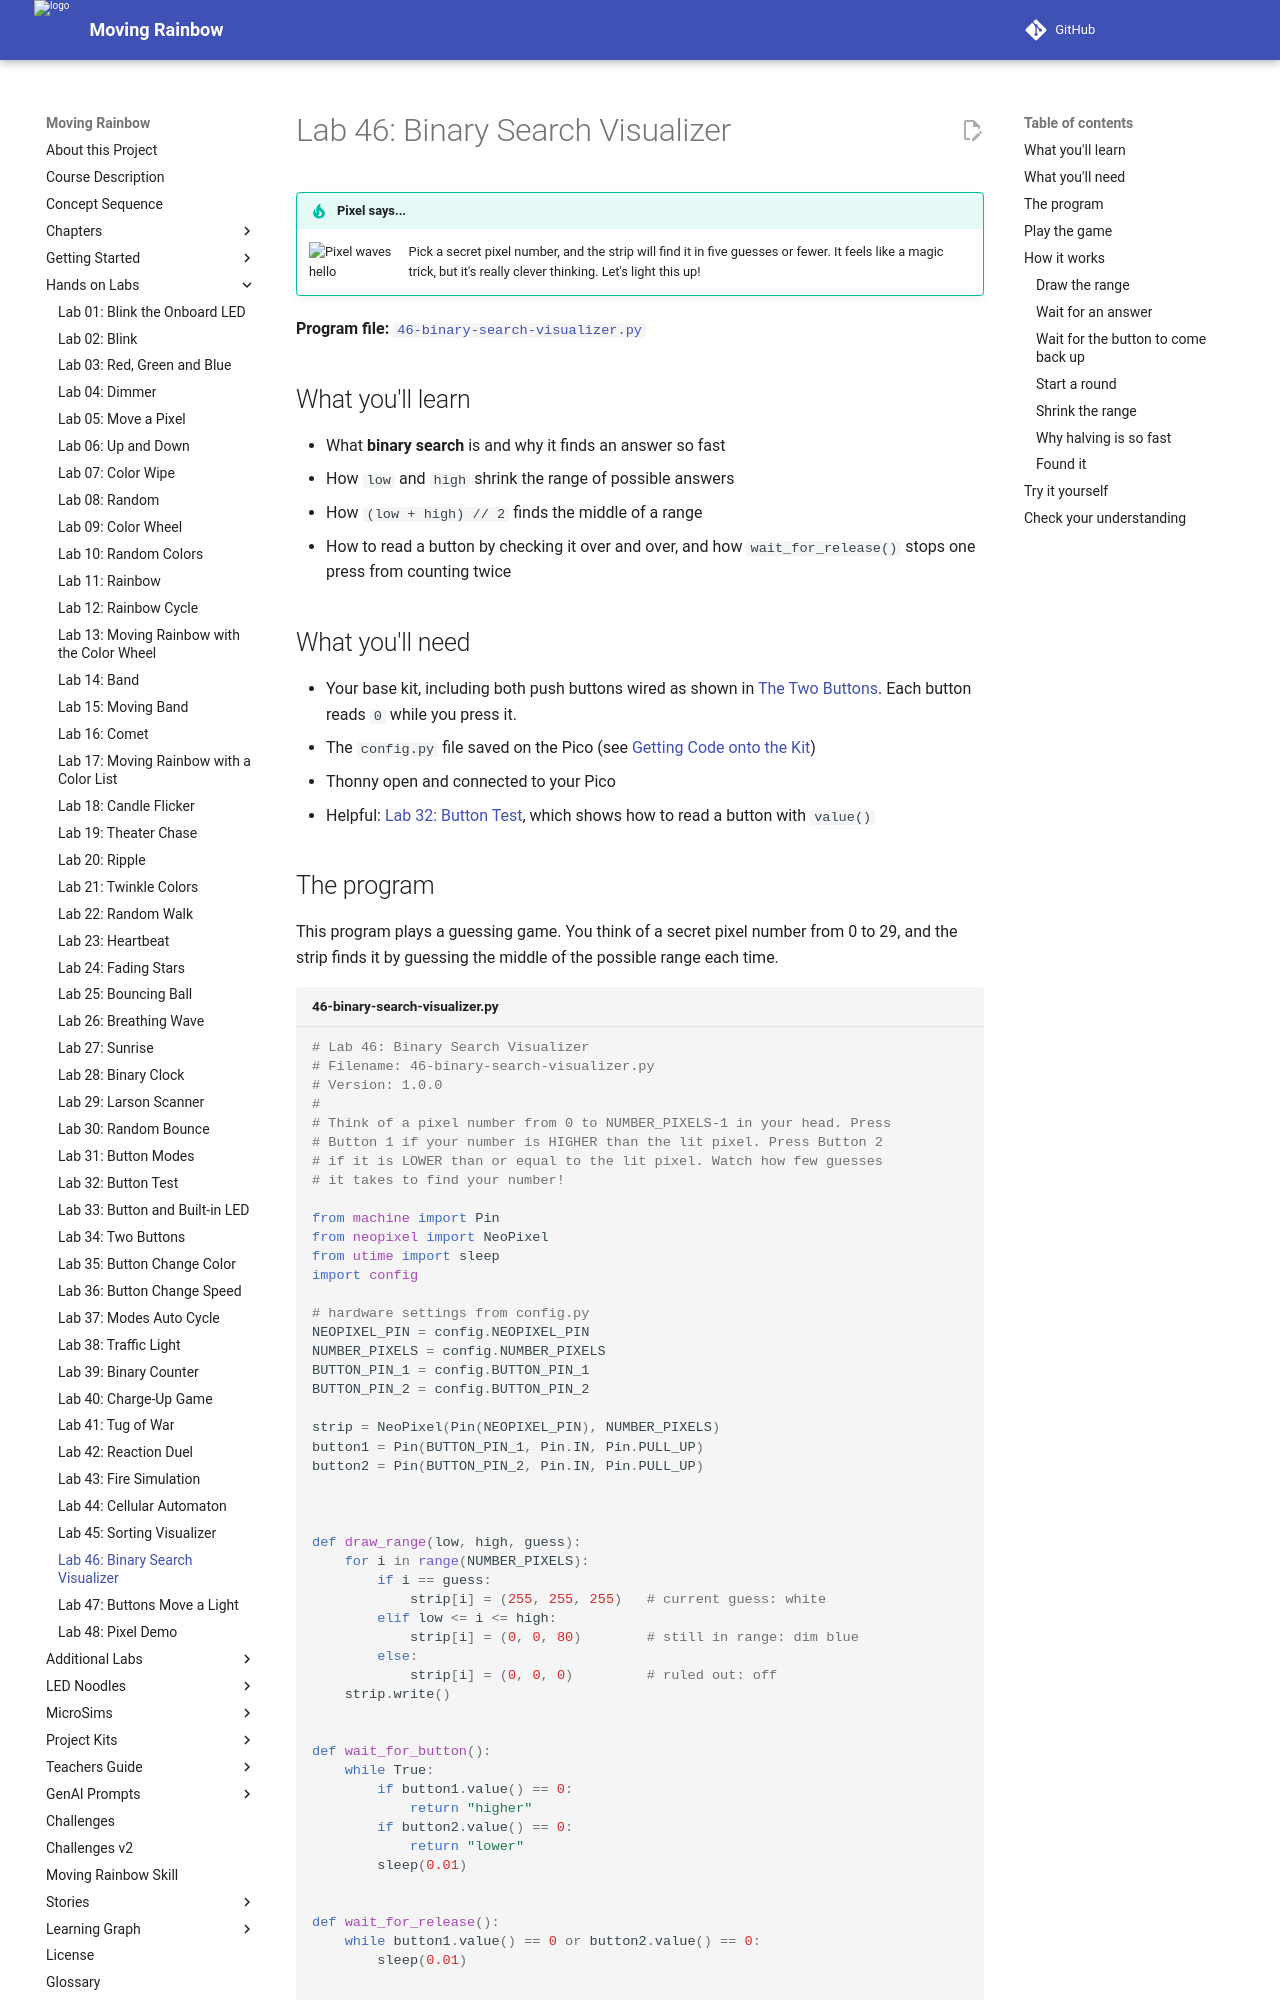

repository: dmccreary/moving-rainbow · page: labs/46-binary-search-visualizer/index.html · generator: mkdocs

# Lab 46: Binary Search Visualizer

!!! tip "Pixel says..."
    <img src="../../img/mascot/welcome.png" class="mascot-admonition-img" alt="Pixel waves hello">
    Pick a secret pixel number, and the strip will find it in five guesses or fewer. It feels like a magic trick, but it's really clever thinking. Let's light this up!

**Program file:** [`46-binary-search-visualizer.py`](https://github.com/dmccreary/moving-rainbow/blob/master/src/kits/moving-rainbow-base/46-binary-search-visualizer.py)

## What you'll learn

- What **binary search** is and why it finds an answer so fast
- How `low` and `high` shrink the range of possible answers
- How `(low + high) // 2` finds the middle of a range
- How to read a button by checking it over and over, and how `wait_for_release()` stops one press from counting twice

## What you'll need

- Your base kit, including both push buttons wired as shown in [The Two Buttons](../kits/moving-rainbow-base/index.md#the-two-buttons). Each button reads `0` while you press it.
- The `config.py` file saved on the Pico (see [Getting Code onto the Kit](../kits/moving-rainbow-base/index.md#getting-code-onto-the-kit))
- Thonny open and connected to your Pico
- Helpful: [Lab 32: Button Test](32-button-test.md), which shows how to read a button with `value()`

## The program

This program plays a guessing game. You think of a secret pixel number from 0 to 29, and the strip finds it by guessing the middle of the possible range each time.

```python title="46-binary-search-visualizer.py"
--8<-- "src/kits/moving-rainbow-base/46-binary-search-visualizer.py"
```

Run it. The Shell asks you to think of a pixel number. Then the strip lights up, and it is your turn to play.
